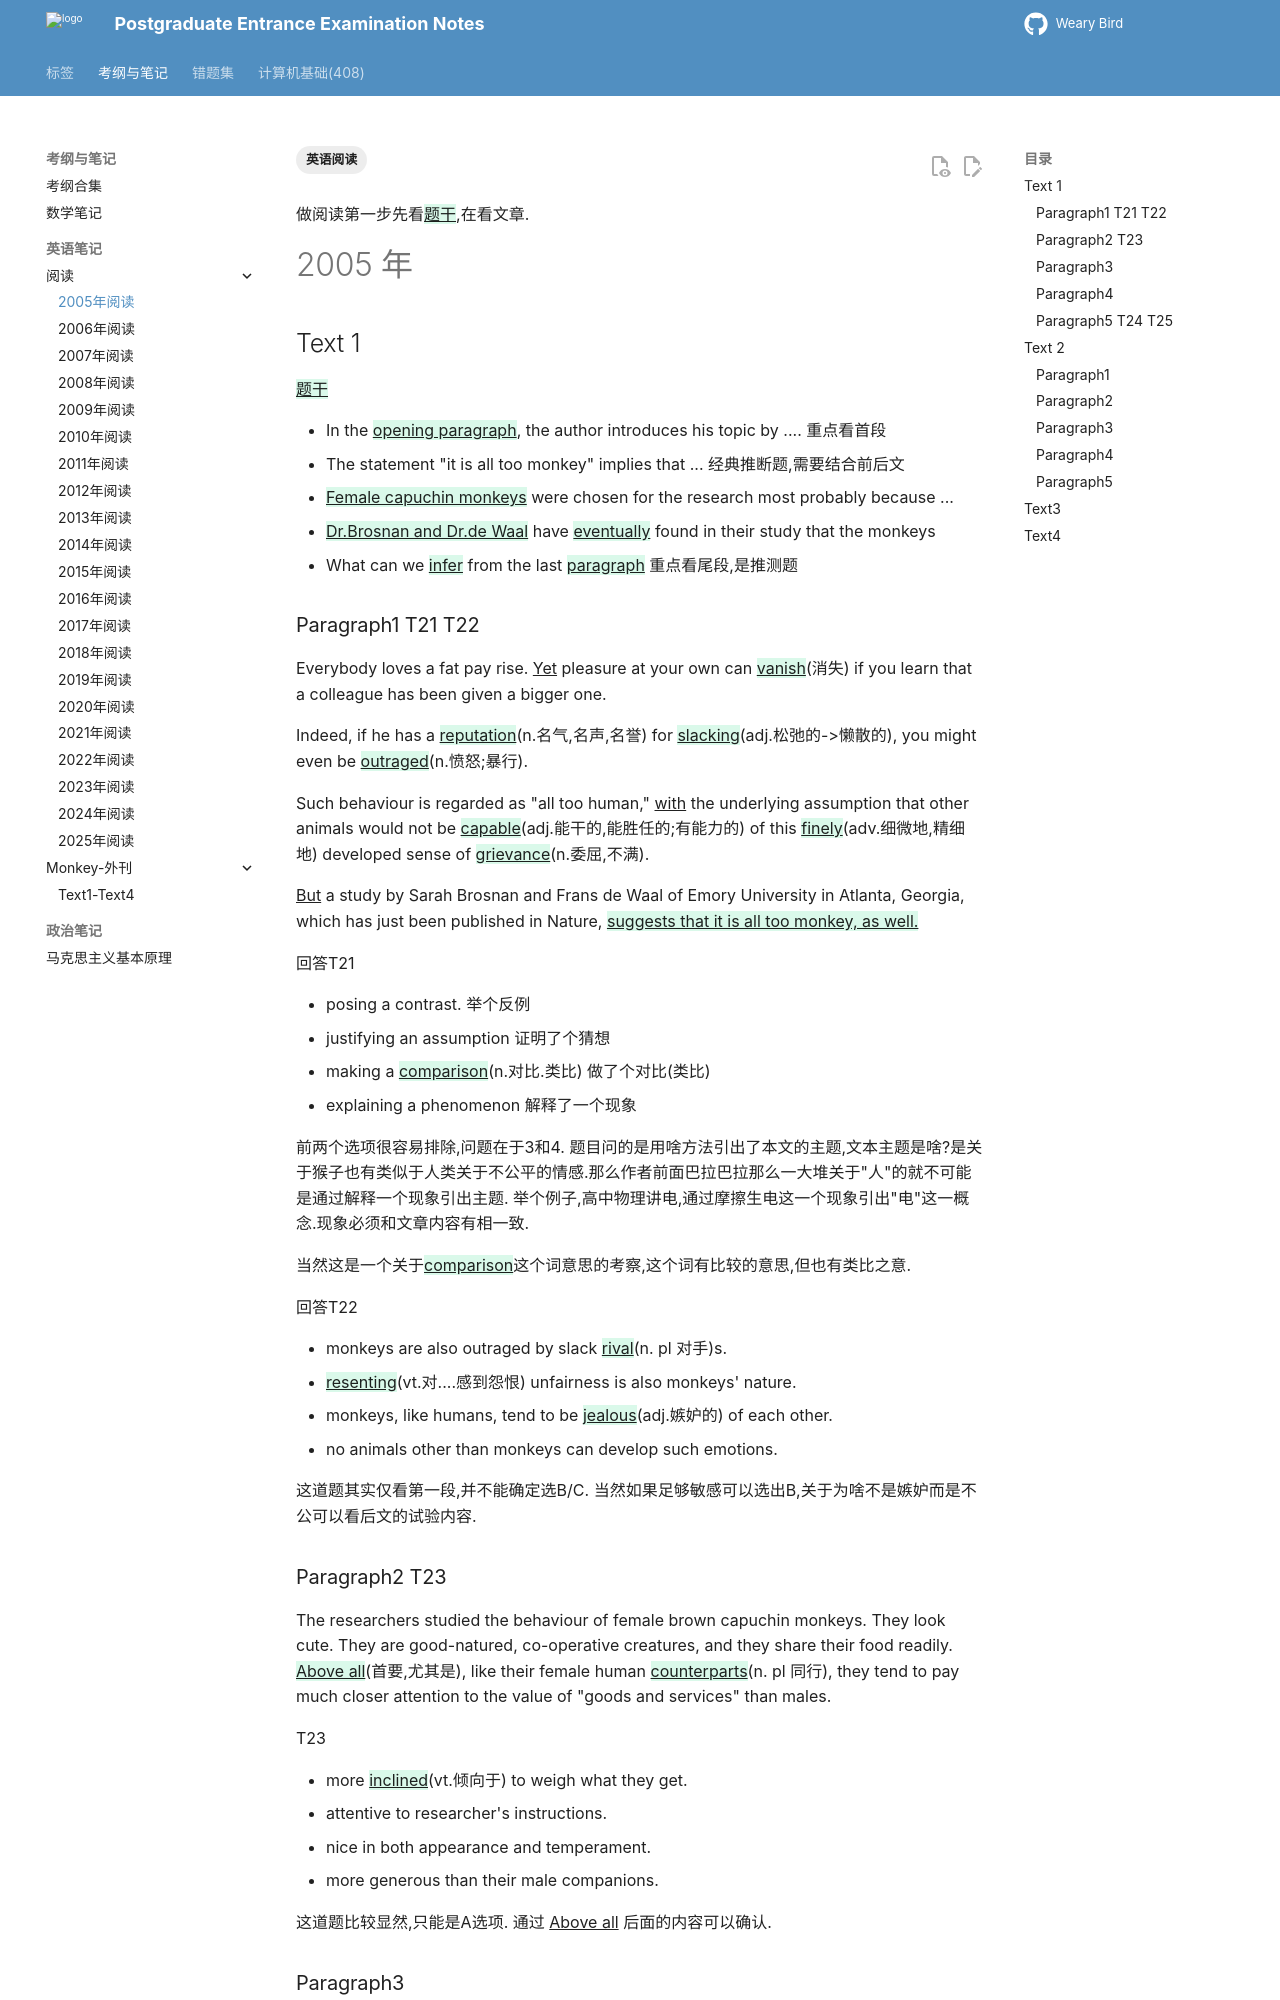

repository: juanniaoxx/kaoyan-notes · page: 英语/阅读/2005/index.html · generator: mkdocs

---
tags: [英语阅读]
---

做阅读第一步先看{++题干++},在看文章.

# 2005 年

## Text 1 

{++题干++}

- In the {++opening paragraph++}, the author introduces his topic by .... 重点看首段
- The statement "it is all too monkey" implies that ...  经典推断题,需要结合前后文
- {++Female capuchin monkeys++} were chosen for the research most probably because ...
- {++Dr.Brosnan and Dr.de Waal++} have {++eventually++} found in their study that the monkeys 
- What can we {++infer++} from the last {++paragraph++} 重点看尾段,是推测题

### Paragraph1 T21 T22
Everybody loves a fat pay rise. ^^Yet^^ pleasure at your own can {++vanish++}(消失) if you learn that a colleague has been given a bigger one.  

Indeed, if he has a {++reputation++}(n.名气,名声,名誉) for {++slacking++}(adj.松弛的->懒散的), you might even be {++outraged++}(n.愤怒;暴行).

Such behaviour is regarded as "all too human," ^^with^^ the underlying assumption that other animals would not be {++capable++}(adj.能干的,能胜任的;有能力的) of this {++finely++}(adv.细微地,精细地) developed sense of {++grievance++}(n.委屈,不满).

^^But^^ a study by Sarah Brosnan and Frans de Waal of Emory University in Atlanta, Georgia, which has just been published in Nature, {++suggests that it is all too monkey, as well.++}

回答T21

- posing a contrast. 举个反例
- justifying an assumption 证明了个猜想
- making a {++comparison++}(n.对比.类比) 做了个对比(类比)
- explaining a phenomenon 解释了一个现象

前两个选项很容易排除,问题在于3和4. 题目问的是用啥方法引出了本文的主题,文本主题是啥?是关于猴子也有类似于人类关于不公平的情感.那么作者前面巴拉巴拉那么一大堆关于"人"的就不可能是通过解释一个现象引出主题. 举个例子,高中物理讲电,通过摩擦生电这一个现象引出"电"这一概念.现象必须和文章内容有相一致.

当然这是一个关于{++comparison++}这个词意思的考察,这个词有比较的意思,但也有类比之意.

回答T22

- monkeys are also outraged by slack {++rival++}(n. pl 对手)s.
- {++resenting++}(vt.对....感到怨恨) unfairness is also monkeys' nature.
- monkeys, like humans, tend to be {++jealous++}(adj.嫉妒的) of each other.
- no animals other than monkeys can develop such emotions.

这道题其实仅看第一段,并不能确定选B/C. 当然如果足够敏感可以选出B,关于为啥不是嫉妒而是不公可以看后文的试验内容.
### Paragraph2 T23
The researchers studied the behaviour of female brown capuchin monkeys. They look cute. They are good-natured, co-operative creatures, and they share their food readily. {++Above all++}(首要,尤其是), like their female human {++counterparts++}(n. pl 同行), they tend to pay much closer attention to the value of "goods and services" than males.

T23

- more {++inclined++}(vt.倾向于) to weigh what they get.
- attentive to researcher's instructions.
- nice in both appearance and temperament.
- more generous than their male companions.

这道题比较显然,只能是A选项. 通过 ^^Above all^^ 后面的内容可以确认.
